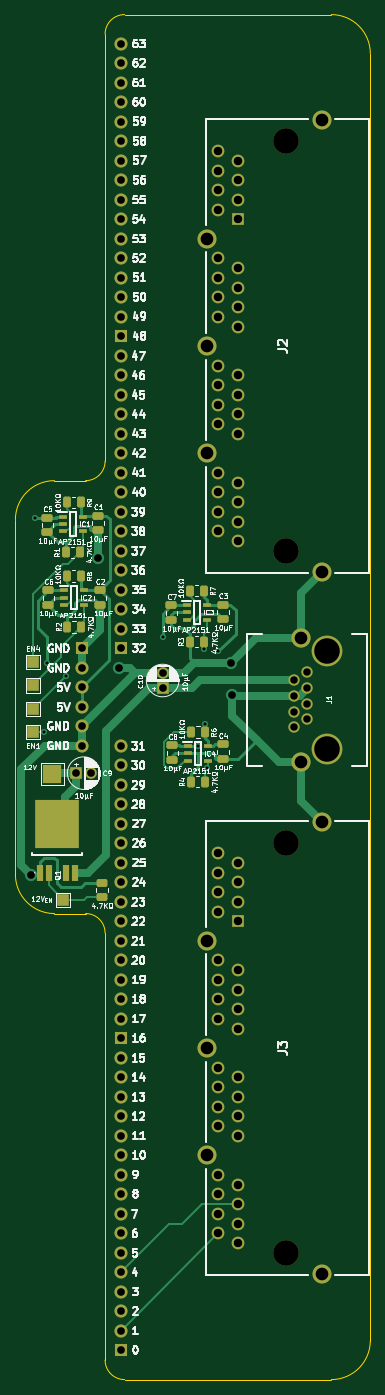
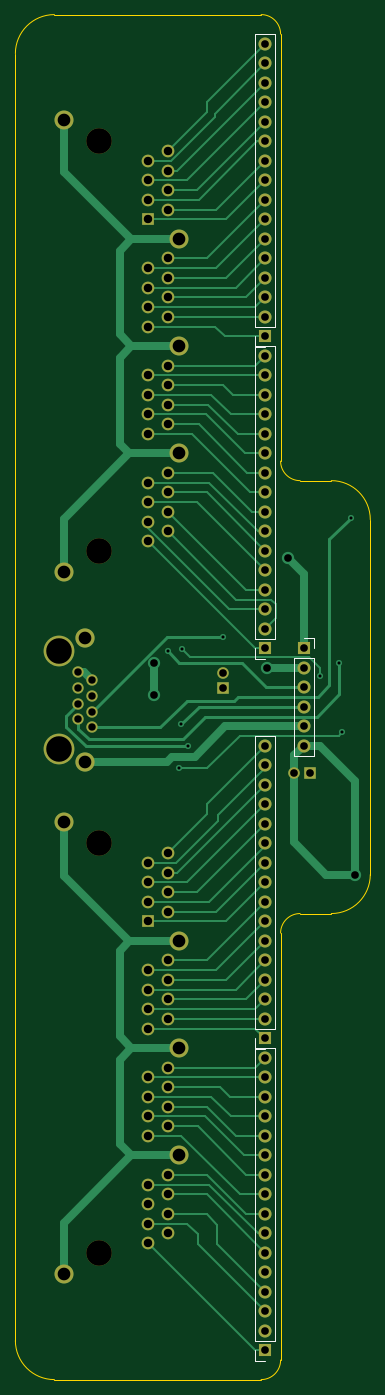
Circuit board: 9 layer files. Board 46.2 x 177.8 mm.
- bottom_copper: Pico Wide GPIO Connect-B_Cu.gbl (25120 bytes)
- bottom_mask: Pico Wide GPIO Connect-B_Mask.gbs (4785 bytes)
- bottom_silk: Pico Wide GPIO Connect-B_Silkscreen.gbo (2028 bytes)
- outline: Pico Wide GPIO Connect-Edge_Cuts.gm1 (1539 bytes)
- top_copper: Pico Wide GPIO Connect-F_Cu.gtl (28903 bytes)
- top_mask: Pico Wide GPIO Connect-F_Mask.gts (8216 bytes)
- top_silk: Pico Wide GPIO Connect-F_Silkscreen.gto (176823 bytes)
- drill: Pico Wide GPIO Connect-NPTH.drl (427 bytes)
- drill: Pico Wide GPIO Connect-PTH.drl (2760 bytes)

=== bottom_copper: Pico Wide GPIO Connect-B_Cu.gbl (25120 bytes, source omitted) ===
=== bottom_mask: Pico Wide GPIO Connect-B_Mask.gbs ===
%TF.GenerationSoftware,KiCad,Pcbnew,8.0.7*%
%TF.CreationDate,2025-02-05T20:14:34+02:00*%
%TF.ProjectId,Pico Wide GPIO Connect,5069636f-2057-4696-9465-204750494f20,V0*%
%TF.SameCoordinates,Original*%
%TF.FileFunction,Soldermask,Bot*%
%TF.FilePolarity,Negative*%
%FSLAX46Y46*%
G04 Gerber Fmt 4.6, Leading zero omitted, Abs format (unit mm)*
G04 Created by KiCad (PCBNEW 8.0.7) date 2025-02-05 20:14:34*
%MOMM*%
%LPD*%
G01*
G04 APERTURE LIST*
%ADD10C,3.330000*%
%ADD11R,1.650000X1.650000*%
%ADD12C,1.650000*%
%ADD13C,2.475000*%
%ADD14R,1.500000X1.500000*%
%ADD15C,1.500000*%
%ADD16C,4.000000*%
%ADD17C,1.470000*%
%ADD18C,2.500000*%
%ADD19R,1.700000X1.700000*%
%ADD20O,1.700000X1.700000*%
G04 APERTURE END LIST*
D10*
%TO.C,J3*%
X21590000Y-157480000D03*
X21590000Y-104140000D03*
D11*
X15240000Y-114300000D03*
D12*
X12700000Y-113030000D03*
X15240000Y-111760000D03*
X12700000Y-110490000D03*
X15240000Y-109220000D03*
X12700000Y-107950000D03*
X15240000Y-106680000D03*
X12700000Y-105410000D03*
X15240000Y-128270000D03*
X12700000Y-127000000D03*
X15240000Y-125730000D03*
X12700000Y-124460000D03*
X15240000Y-123190000D03*
X12700000Y-121920000D03*
X15240000Y-120650000D03*
X12700000Y-119380000D03*
X15240000Y-142240000D03*
X12700000Y-140970000D03*
X15240000Y-139700000D03*
X12700000Y-138430000D03*
X15240000Y-137160000D03*
X12700000Y-135890000D03*
X15240000Y-134620000D03*
X12700000Y-133350000D03*
X15240000Y-156210000D03*
X12700000Y-154940000D03*
X15240000Y-153670000D03*
X12700000Y-152400000D03*
X15240000Y-151130000D03*
X12700000Y-149860000D03*
X15240000Y-148590000D03*
X12700000Y-147320000D03*
D13*
X26160000Y-160270000D03*
X11180000Y-144780000D03*
X11180000Y-130810000D03*
X11180000Y-116840000D03*
X26160000Y-101350000D03*
%TD*%
D14*
%TO.C,C9*%
X-5826000Y-94996000D03*
D15*
X-3826000Y-94996000D03*
%TD*%
D14*
%TO.C,C10*%
X5461000Y-83931000D03*
D15*
X5461000Y-81930999D03*
%TD*%
D10*
%TO.C,J2*%
X21590000Y-66040000D03*
X21590000Y-12700000D03*
D11*
X15240000Y-22860000D03*
D12*
X12700000Y-21590000D03*
X15240000Y-20320000D03*
X12700000Y-19050000D03*
X15240000Y-17780000D03*
X12700000Y-16510000D03*
X15240000Y-15240000D03*
X12700000Y-13970000D03*
X15240000Y-36830000D03*
X12700000Y-35560000D03*
X15240000Y-34290000D03*
X12700000Y-33020000D03*
X15240000Y-31750000D03*
X12700000Y-30480000D03*
X15240000Y-29210000D03*
X12700000Y-27940000D03*
X15240000Y-50800000D03*
X12700000Y-49530000D03*
X15240000Y-48260000D03*
X12700000Y-46990000D03*
X15240000Y-45720000D03*
X12700000Y-44450000D03*
X15240000Y-43180000D03*
X12700000Y-41910000D03*
X15240000Y-64770000D03*
X12700000Y-63500000D03*
X15240000Y-62230000D03*
X12700000Y-60960000D03*
X15240000Y-59690000D03*
X12700000Y-58420000D03*
X15240000Y-57150000D03*
X12700000Y-55880000D03*
D13*
X26160000Y-68830000D03*
X11180000Y-53340000D03*
X11180000Y-39370000D03*
X11180000Y-25400000D03*
X26160000Y-9910000D03*
%TD*%
D16*
%TO.C,J1*%
X26858000Y-91809000D03*
X26858000Y-79109000D03*
D17*
X24318000Y-81879000D03*
X22538000Y-82899000D03*
X24318000Y-83919000D03*
X22538000Y-84939000D03*
X24318000Y-85959000D03*
X22538000Y-86979000D03*
X24318000Y-87999000D03*
X22538000Y-89019000D03*
D18*
X23428000Y-77329000D03*
X23428000Y-93589000D03*
%TD*%
D19*
%TO.C,J4*%
X0Y-170180000D03*
D20*
X0Y-167640000D03*
X0Y-165100000D03*
X0Y-162560000D03*
X0Y-160020000D03*
X0Y-157480000D03*
X0Y-154940000D03*
X0Y-152400000D03*
X0Y-149860000D03*
X0Y-147320000D03*
X0Y-144780000D03*
X0Y-142240000D03*
X0Y-139700000D03*
X0Y-137160000D03*
X0Y-134620000D03*
X0Y-132080000D03*
%TD*%
D19*
%TO.C,J7*%
X0Y-38100000D03*
D20*
X0Y-35560000D03*
X0Y-33020000D03*
X0Y-30480000D03*
X0Y-27940000D03*
X0Y-25400000D03*
X0Y-22860000D03*
X0Y-20320000D03*
X0Y-17780000D03*
X0Y-15240000D03*
X0Y-12700000D03*
X0Y-10160000D03*
X0Y-7620000D03*
X0Y-5080000D03*
X0Y-2540000D03*
X0Y0D03*
%TD*%
D19*
%TO.C,J6*%
X0Y-78740000D03*
D20*
X0Y-76200000D03*
X0Y-73660000D03*
X0Y-71120000D03*
X0Y-68580000D03*
X0Y-66040000D03*
X0Y-63500000D03*
X0Y-60960000D03*
X0Y-58420000D03*
X0Y-55880000D03*
X0Y-53340000D03*
X0Y-50800000D03*
X0Y-48260000D03*
X0Y-45720000D03*
X0Y-43180000D03*
X0Y-40640000D03*
%TD*%
D19*
%TO.C,J9*%
X-5080000Y-78740000D03*
D20*
X-5080000Y-81280000D03*
X-5080000Y-83820000D03*
X-5080000Y-86360000D03*
X-5080000Y-88900000D03*
X-5080000Y-91440000D03*
%TD*%
D19*
%TO.C,J5*%
X0Y-129540000D03*
D20*
X0Y-127000000D03*
X0Y-124460000D03*
X0Y-121920000D03*
X0Y-119380000D03*
X0Y-116840000D03*
X0Y-114300000D03*
X0Y-111760000D03*
X0Y-109220000D03*
X0Y-106680000D03*
X0Y-104140000D03*
X0Y-101600000D03*
X0Y-99060000D03*
X0Y-96520000D03*
X0Y-93980000D03*
X0Y-91440000D03*
%TD*%
M02*

=== bottom_silk: Pico Wide GPIO Connect-B_Silkscreen.gbo ===
%TF.GenerationSoftware,KiCad,Pcbnew,8.0.7*%
%TF.CreationDate,2025-02-05T20:14:34+02:00*%
%TF.ProjectId,Pico Wide GPIO Connect,5069636f-2057-4696-9465-204750494f20,V0*%
%TF.SameCoordinates,Original*%
%TF.FileFunction,Legend,Bot*%
%TF.FilePolarity,Positive*%
%FSLAX46Y46*%
G04 Gerber Fmt 4.6, Leading zero omitted, Abs format (unit mm)*
G04 Created by KiCad (PCBNEW 8.0.7) date 2025-02-05 20:14:34*
%MOMM*%
%LPD*%
G01*
G04 APERTURE LIST*
%ADD10C,0.120000*%
G04 APERTURE END LIST*
D10*
%TO.C,J4*%
X-1330000Y-130750000D02*
X-1330000Y-168910000D01*
X1330000Y-130750000D02*
X-1330000Y-130750000D01*
X1330000Y-130750000D02*
X1330000Y-168910000D01*
X1330000Y-168910000D02*
X-1330000Y-168910000D01*
X1330000Y-170180000D02*
X1330000Y-171510000D01*
X1330000Y-171510000D02*
X0Y-171510000D01*
%TO.C,J7*%
X-1330000Y1330000D02*
X-1330000Y-36830000D01*
X1330000Y1330000D02*
X-1330000Y1330000D01*
X1330000Y1330000D02*
X1330000Y-36830000D01*
X1330000Y-36830000D02*
X-1330000Y-36830000D01*
X1330000Y-38100000D02*
X1330000Y-39430000D01*
X1330000Y-39430000D02*
X0Y-39430000D01*
%TO.C,J6*%
X-1330000Y-39310000D02*
X-1330000Y-77470000D01*
X1330000Y-39310000D02*
X-1330000Y-39310000D01*
X1330000Y-39310000D02*
X1330000Y-77470000D01*
X1330000Y-77470000D02*
X-1330000Y-77470000D01*
X1330000Y-78740000D02*
X1330000Y-80070000D01*
X1330000Y-80070000D02*
X0Y-80070000D01*
%TO.C,J9*%
X-6410000Y-77410000D02*
X-5080000Y-77410000D01*
X-6410000Y-78740000D02*
X-6410000Y-77410000D01*
X-6410000Y-80010000D02*
X-3750000Y-80010000D01*
X-6410000Y-92770000D02*
X-6410000Y-80010000D01*
X-6410000Y-92770000D02*
X-3750000Y-92770000D01*
X-3750000Y-92770000D02*
X-3750000Y-80010000D01*
%TO.C,J5*%
X-1330000Y-90110000D02*
X-1330000Y-128270000D01*
X1330000Y-90110000D02*
X-1330000Y-90110000D01*
X1330000Y-90110000D02*
X1330000Y-128270000D01*
X1330000Y-128270000D02*
X-1330000Y-128270000D01*
X1330000Y-129540000D02*
X1330000Y-130870000D01*
X1330000Y-130870000D02*
X0Y-130870000D01*
%TD*%
M02*

=== outline: Pico Wide GPIO Connect-Edge_Cuts.gm1 ===
%TF.GenerationSoftware,KiCad,Pcbnew,8.0.7*%
%TF.CreationDate,2025-02-05T20:14:34+02:00*%
%TF.ProjectId,Pico Wide GPIO Connect,5069636f-2057-4696-9465-204750494f20,V0*%
%TF.SameCoordinates,Original*%
%TF.FileFunction,Profile,NP*%
%FSLAX46Y46*%
G04 Gerber Fmt 4.6, Leading zero omitted, Abs format (unit mm)*
G04 Created by KiCad (PCBNEW 8.0.7) date 2025-02-05 20:14:34*
%MOMM*%
%LPD*%
G01*
G04 APERTURE LIST*
%TA.AperFunction,Profile*%
%ADD10C,0.100000*%
%TD*%
G04 APERTURE END LIST*
D10*
X-2032000Y-171450000D02*
X-2032000Y-115824000D01*
X508000Y3810000D02*
X27436000Y3810000D01*
X32516000Y-168910000D02*
G75*
G02*
X27436000Y-173990000I-5080000J0D01*
G01*
X-4572000Y-113284000D02*
G75*
G02*
X-2032000Y-115824000I-1J-2540001D01*
G01*
X-2032000Y1270000D02*
G75*
G02*
X508000Y3810000I2540000J0D01*
G01*
X-4572000Y-56896000D02*
X-8636000Y-56896000D01*
X-8636000Y-113284000D02*
G75*
G02*
X-13716000Y-108204000I2J5080002D01*
G01*
X-2032000Y-54356000D02*
G75*
G02*
X-4572000Y-56896000I-2540001J1D01*
G01*
X32516000Y-168910000D02*
X32516000Y-1270000D01*
X508000Y-173990000D02*
G75*
G02*
X-2032000Y-171450000I0J2540000D01*
G01*
X-13716000Y-61976000D02*
G75*
G02*
X-8636000Y-56896000I5080002J-2D01*
G01*
X-2032000Y-54356000D02*
X-2032000Y1270000D01*
X27436000Y3810000D02*
G75*
G02*
X32516000Y-1270000I0J-5080000D01*
G01*
X-13716000Y-108204000D02*
X-13716000Y-61976000D01*
X508000Y-173990000D02*
X27436000Y-173990000D01*
X-8636000Y-113284000D02*
X-4572000Y-113284000D01*
M02*

=== top_copper: Pico Wide GPIO Connect-F_Cu.gtl (28903 bytes, source omitted) ===
=== top_mask: Pico Wide GPIO Connect-F_Mask.gts (8216 bytes, source omitted) ===
=== top_silk: Pico Wide GPIO Connect-F_Silkscreen.gto (176823 bytes, source omitted) ===
=== drill: Pico Wide GPIO Connect-NPTH.drl ===
M48
; DRILL file {KiCad 8.0.7} date 2025-02-05T20:14:36+0200
; FORMAT={-:-/ absolute / inch / decimal}
; #@! TF.CreationDate,2025-02-05T20:14:36+02:00
; #@! TF.GenerationSoftware,Kicad,Pcbnew,8.0.7
; #@! TF.FileFunction,NonPlated,1,2,NPTH
FMAT,2
INCH
; #@! TA.AperFunction,NonPlated,NPTH,ComponentDrill
T1C0.1311
%
G90
G05
T1
X0.85Y-0.5
X0.85Y-2.6
X0.85Y-4.1
X0.85Y-6.2
X1.0574Y-3.1145
X1.0574Y-3.6145
M30

=== drill: Pico Wide GPIO Connect-PTH.drl ===
M48
; DRILL file {KiCad 8.0.7} date 2025-02-05T20:14:36+0200
; FORMAT={-:-/ absolute / inch / decimal}
; #@! TF.CreationDate,2025-02-05T20:14:36+02:00
; #@! TF.GenerationSoftware,Kicad,Pcbnew,8.0.7
; #@! TF.FileFunction,Plated,1,2,PTH
FMAT,2
INCH
; #@! TA.AperFunction,Plated,PTH,ViaDrill
T1C0.0157
; #@! TA.AperFunction,Plated,PTH,ComponentDrill
T2C0.0382
; #@! TA.AperFunction,Plated,PTH,ViaDrill
T3C0.0394
; #@! TA.AperFunction,Plated,PTH,ComponentDrill
T4C0.0394
; #@! TA.AperFunction,Plated,PTH,ComponentDrill
T5C0.0433
; #@! TA.AperFunction,Plated,PTH,ComponentDrill
T6C0.0650
%
G90
G05
T1
X-0.44Y-2.43
X-0.395Y-3.53
X-0.38Y-3.175
X-0.28Y-3.24
X0.215Y-3.04
X0.3952Y-3.6002
X0.425Y-3.105
X0.43Y-3.49
X0.44Y-3.715
X0.5Y-3.115
T2
X0.8873Y-3.2637
X0.8873Y-3.3441
X0.8873Y-3.4244
X0.8873Y-3.5047
X0.9574Y-3.2236
X0.9574Y-3.3039
X0.9574Y-3.3842
X0.9574Y-3.4645
T3
X-0.46Y-4.26
X-0.1162Y-2.635
X-0.01Y-3.2
X0.567Y-3.173
X0.57Y-3.34
T4
X-0.2294Y-3.74
X-0.2Y-3.1
X-0.2Y-3.2
X-0.2Y-3.3
X-0.2Y-3.4
X-0.2Y-3.5
X-0.2Y-3.6
X-0.1506Y-3.74
X0.0Y0.0
X0.0Y-0.1
X0.0Y-0.2
X0.0Y-0.3
X0.0Y-0.4
X0.0Y-0.5
X0.0Y-0.6
X0.0Y-0.7
X0.0Y-0.8
X0.0Y-0.9
X0.0Y-1.0
X0.0Y-1.1
X0.0Y-1.2
X0.0Y-1.3
X0.0Y-1.4
X0.0Y-1.5
X0.0Y-1.6
X0.0Y-1.7
X0.0Y-1.8
X0.0Y-1.9
X0.0Y-2.0
X0.0Y-2.1
X0.0Y-2.2
X0.0Y-2.3
X0.0Y-2.4
X0.0Y-2.5
X0.0Y-2.6
X0.0Y-2.7
X0.0Y-2.8
X0.0Y-2.9
X0.0Y-3.0
X0.0Y-3.1
X0.0Y-3.6
X0.0Y-3.7
X0.0Y-3.8
X0.0Y-3.9
X0.0Y-4.0
X0.0Y-4.1
X0.0Y-4.2
X0.0Y-4.3
X0.0Y-4.4
X0.0Y-4.5
X0.0Y-4.6
X0.0Y-4.7
X0.0Y-4.8
X0.0Y-4.9
X0.0Y-5.0
X0.0Y-5.1
X0.0Y-5.2
X0.0Y-5.3
X0.0Y-5.4
X0.0Y-5.5
X0.0Y-5.6
X0.0Y-5.7
X0.0Y-5.8
X0.0Y-5.9
X0.0Y-6.0
X0.0Y-6.1
X0.0Y-6.2
X0.0Y-6.3
X0.0Y-6.4
X0.0Y-6.5
X0.0Y-6.6
X0.0Y-6.7
X0.215Y-3.2256
X0.215Y-3.3044
T5
X0.5Y-0.55
X0.5Y-0.65
X0.5Y-0.75
X0.5Y-0.85
X0.5Y-1.1
X0.5Y-1.2
X0.5Y-1.3
X0.5Y-1.4
X0.5Y-1.65
X0.5Y-1.75
X0.5Y-1.85
X0.5Y-1.95
X0.5Y-2.2
X0.5Y-2.3
X0.5Y-2.4
X0.5Y-2.5
X0.5Y-4.15
X0.5Y-4.25
X0.5Y-4.35
X0.5Y-4.45
X0.5Y-4.7
X0.5Y-4.8
X0.5Y-4.9
X0.5Y-5.0
X0.5Y-5.25
X0.5Y-5.35
X0.5Y-5.45
X0.5Y-5.55
X0.5Y-5.8
X0.5Y-5.9
X0.5Y-6.0
X0.5Y-6.1
X0.6Y-0.6
X0.6Y-0.7
X0.6Y-0.8
X0.6Y-0.9
X0.6Y-1.15
X0.6Y-1.25
X0.6Y-1.35
X0.6Y-1.45
X0.6Y-1.7
X0.6Y-1.8
X0.6Y-1.9
X0.6Y-2.0
X0.6Y-2.25
X0.6Y-2.35
X0.6Y-2.45
X0.6Y-2.55
X0.6Y-4.2
X0.6Y-4.3
X0.6Y-4.4
X0.6Y-4.5
X0.6Y-4.75
X0.6Y-4.85
X0.6Y-4.95
X0.6Y-5.05
X0.6Y-5.3
X0.6Y-5.4
X0.6Y-5.5
X0.6Y-5.6
X0.6Y-5.85
X0.6Y-5.95
X0.6Y-6.05
X0.6Y-6.15
T6
X0.4402Y-1.0
X0.4402Y-1.55
X0.4402Y-2.1
X0.4402Y-4.6
X0.4402Y-5.15
X0.4402Y-5.7
X0.9224Y-3.0444
X0.9224Y-3.6846
X1.0299Y-0.3902
X1.0299Y-2.7098
X1.0299Y-3.9902
X1.0299Y-6.3098
M30
